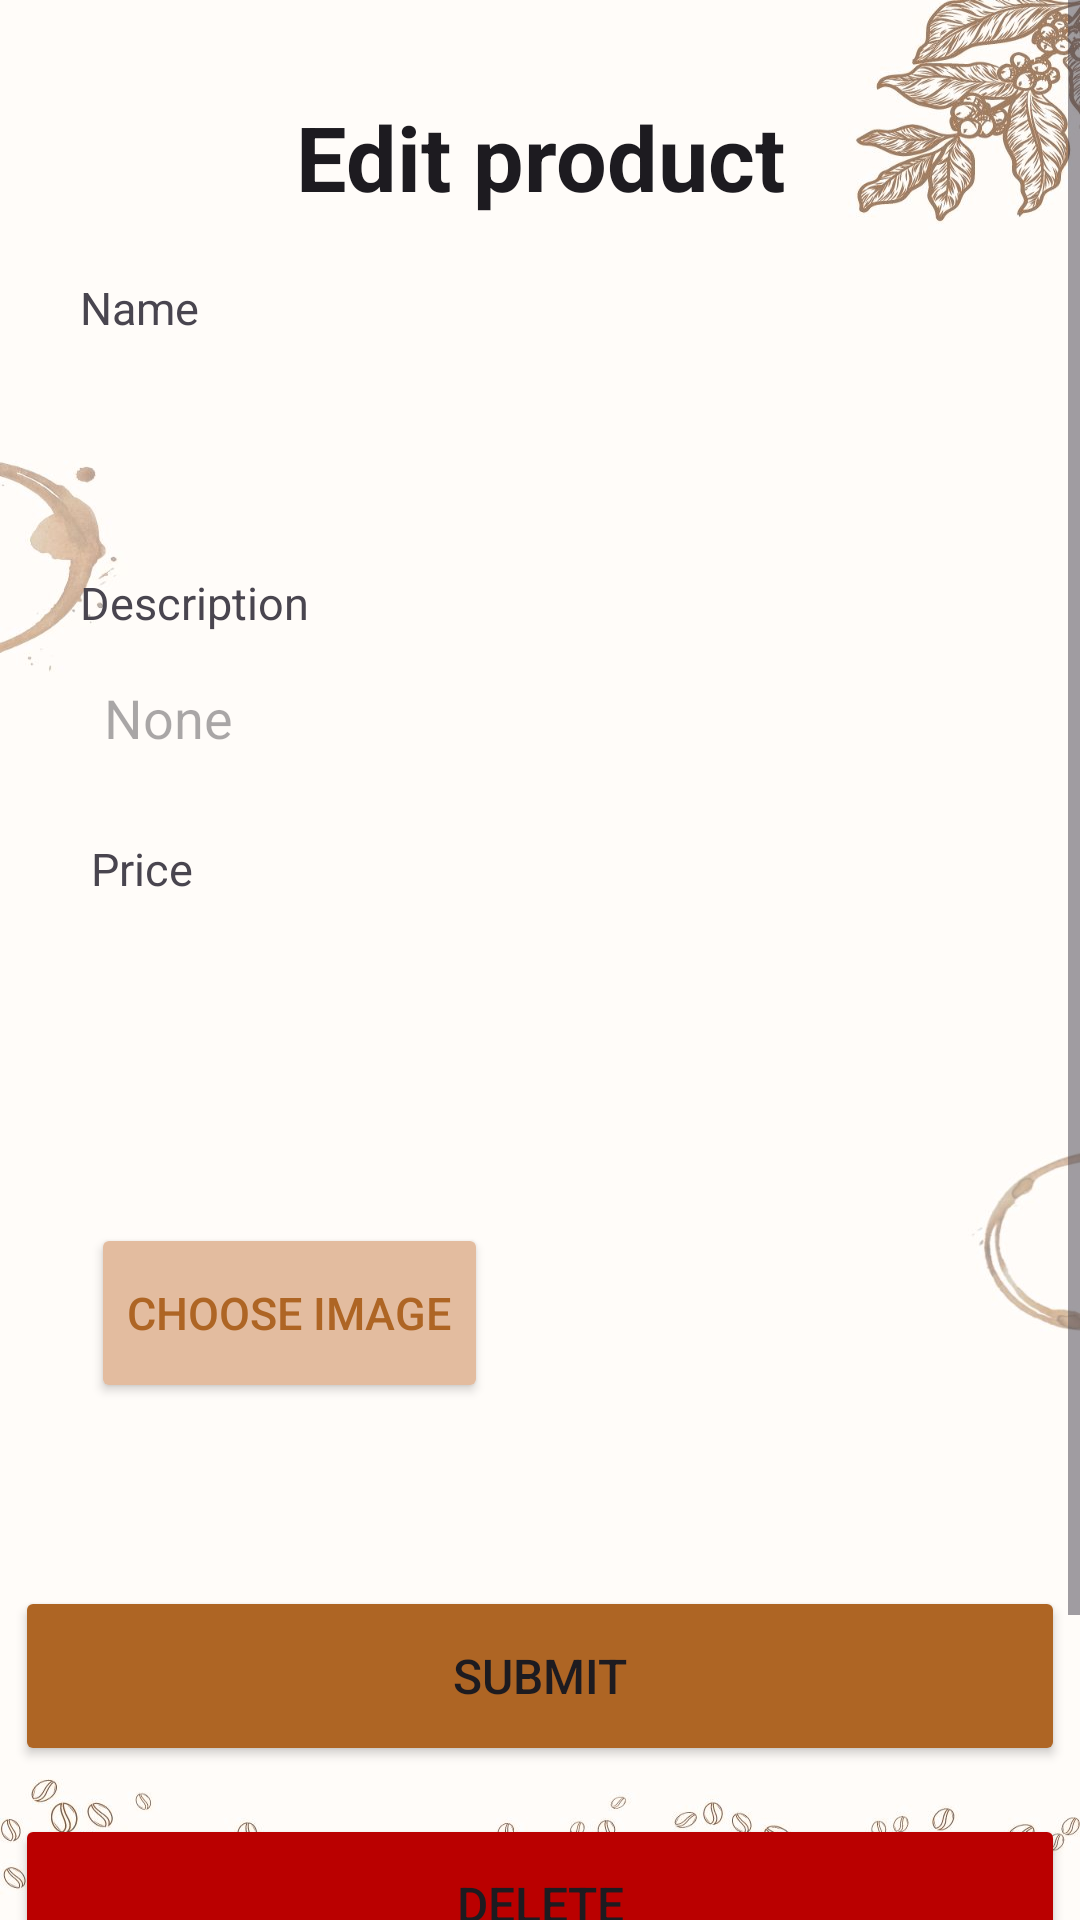

Write the Android layout XML for this screen, with the resource values it uses.
<!-- AndroidManifest.xml: application theme Theme.SeSeCoffee -->
<!-- res/layout/activity_edit_product.xml -->
<?xml version="1.0" encoding="utf-8"?>
<layout xmlns:android="http://schemas.android.com/apk/res/android"
    xmlns:app="http://schemas.android.com/apk/res-auto"
    xmlns:tools="http://schemas.android.com/tools">

    <data>
        <variable
            name="product"
            type="com.example.sesecoffee.model.Product" />
    </data>

    <ScrollView
        android:layout_width="match_parent"
        android:layout_height="match_parent"
        android:background="@drawable/bg_crud">

    <androidx.constraintlayout.widget.ConstraintLayout
        android:layout_width="match_parent"
        android:layout_height="match_parent"
        tools:context=".EditProductActivity">

        <TextView
            android:id="@+id/edit_product_title"
            android:layout_width="wrap_content"
            android:layout_height="wrap_content"
            android:layout_marginTop="32dp"
            android:text="Edit product"
            android:textAppearance="@style/TextAppearance.AppCompat.Large"
            android:textSize="30sp"
            android:textStyle="bold"
            app:layout_constraintEnd_toEndOf="parent"
            app:layout_constraintStart_toStartOf="parent"
            app:layout_constraintTop_toTopOf="parent" />

        <TextView
            android:id="@+id/product_text_name"
            android:layout_width="wrap_content"
            android:layout_height="wrap_content"
            android:layout_marginTop="20dp"
            android:text="Name"
            android:textSize="15sp"
            app:layout_constraintEnd_toEndOf="parent"
            app:layout_constraintHorizontal_bias="0.083"
            app:layout_constraintStart_toStartOf="parent"
            app:layout_constraintTop_toBottomOf="@+id/edit_product_title" />

        <EditText
            android:id="@+id/product_input_name"
            android:layout_width="340dp"
            android:layout_height="50dp"
            android:layout_marginTop="8dp"
            android:ems="10"
            android:inputType="text"
            android:text="@{product.name}"
            android:background="@drawable/rounded_editext"
            android:padding="8dp"
            android:elevation="2dp"
            app:layout_constraintEnd_toEndOf="@+id/product_text_name"
            app:layout_constraintHorizontal_bias="0.0"
            app:layout_constraintStart_toStartOf="@+id/product_text_name"
            app:layout_constraintTop_toBottomOf="@+id/product_text_name"
            tools:hint="Name" />

        <TextView
            android:id="@+id/product_text_description"
            android:layout_width="wrap_content"
            android:layout_height="wrap_content"
            android:layout_marginTop="20dp"
            android:text="Description"
            android:textSize="15sp"
            app:layout_constraintEnd_toEndOf="@+id/product_text_name"
            app:layout_constraintHorizontal_bias="0.0"
            app:layout_constraintStart_toStartOf="@+id/product_text_name"
            app:layout_constraintTop_toBottomOf="@+id/product_input_name" />

        <EditText
            android:id="@+id/product_input_description"
            android:layout_width="340dp"
            android:layout_height="wrap_content"
            android:layout_marginTop="8dp"
            android:ems="10"
            android:text="@{product.description}"
            android:hint="None"
            android:gravity="start|top"
            android:inputType="textMultiLine"
            android:background="@drawable/rounded_editext"
            android:padding="8dp"
            android:elevation="2dp"
            app:layout_constraintEnd_toEndOf="@+id/product_text_description"
            app:layout_constraintHorizontal_bias="0.0"
            app:layout_constraintStart_toStartOf="@+id/product_text_description"
            app:layout_constraintTop_toBottomOf="@+id/product_text_description" />

        <TextView
            android:id="@+id/product_text_price"
            android:layout_width="wrap_content"
            android:layout_height="wrap_content"
            android:layout_marginTop="20dp"
            android:text="Price"
            android:textSize="15sp"
            app:layout_constraintEnd_toEndOf="@+id/product_text_description"
            app:layout_constraintHorizontal_bias="0.089"
            app:layout_constraintStart_toStartOf="@+id/product_text_description"
            app:layout_constraintTop_toBottomOf="@+id/product_input_description" />

        <EditText
            android:id="@+id/product_input_price"
            android:layout_width="340dp"
            android:layout_height="50dp"
            android:layout_marginTop="8dp"
            android:ems="10"
            android:inputType="number"
            android:text="@{product.price.toString()}"
            android:background="@drawable/rounded_editext"
            android:padding="8dp"
            android:elevation="2dp"
            app:layout_constraintEnd_toEndOf="@+id/product_text_price"
            app:layout_constraintHorizontal_bias="0.0"
            app:layout_constraintStart_toStartOf="@+id/product_text_price"
            app:layout_constraintTop_toBottomOf="@+id/product_text_price"
            tools:hint="100" />

        <Button
            android:id="@+id/product_image_btn"
            android:layout_width="wrap_content"
            android:layout_height="60dp"
            android:layout_marginTop="50dp"
            android:backgroundTint="#E3BC9F"
            android:elevation="8dp"
            android:textSize="15sp"
            android:text="Choose image"
            android:textColor="@color/primary"
            app:cornerRadius="3dp"
            app:layout_constraintStart_toStartOf="@+id/product_input_price"
            app:layout_constraintTop_toBottomOf="@+id/product_input_price" />

        <ImageView
            android:id="@+id/product_image"
            android:layout_width="150dp"
            android:layout_height="150dp"
            app:layout_constraintBottom_toBottomOf="@+id/product_image_btn"
            app:layout_constraintEnd_toEndOf="parent"
            app:layout_constraintStart_toEndOf="@+id/product_image_btn"
            app:layout_constraintTop_toTopOf="@+id/product_image_btn"
            tools:src="@tools:sample/backgrounds/scenic" />

        <ProgressBar
            android:id="@+id/progressBar_editPro"
            android:layout_width="wrap_content"
            android:layout_height="wrap_content"
            android:layout_marginTop="16dp"
            android:layout_marginBottom="32dp"
            android:visibility="invisible"
            app:layout_constraintBottom_toBottomOf="parent"
            app:layout_constraintEnd_toEndOf="parent"
            app:layout_constraintHorizontal_bias="0.498"
            app:layout_constraintStart_toStartOf="parent"
            app:layout_constraintTop_toBottomOf="@+id/product_delete_btn" />

        <Button
            android:id="@+id/product_save_btn"
            android:layout_width="350dp"
            android:layout_height="60dp"
            android:layout_marginTop="16dp"
            android:backgroundTint="@color/primary"
            android:elevation="8dp"
            android:text="Submit"
            android:textSize="16sp"
            app:cornerRadius="5dp"
            app:layout_constraintEnd_toEndOf="parent"
            app:layout_constraintHorizontal_bias="0.508"
            app:layout_constraintStart_toStartOf="parent"
            app:layout_constraintTop_toBottomOf="@+id/product_image" />

        <Button
            android:id="@+id/product_delete_btn"
            android:layout_width="350dp"
            android:layout_height="60dp"
            android:layout_marginTop="16dp"
            android:backgroundTint="@color/red"
            android:elevation="8dp"
            android:text="Delete"
            android:textSize="16sp"
            app:cornerRadius="5dp"
            app:layout_constraintEnd_toEndOf="parent"
            app:layout_constraintStart_toStartOf="parent"
            app:layout_constraintTop_toBottomOf="@+id/product_save_btn"
            />


    </androidx.constraintlayout.widget.ConstraintLayout>
    </ScrollView>
</layout>
<!-- resources referenced by this layout -->
<resources>
  <color name="primary">#AE6524</color>
  <color name="red">#BA0000</color>
  <style name="Theme.SeSeCoffee" parent="Base.Theme.SeSeCoffee" />
  <color name="md_theme_primary">#895120</color>
  <color name="md_theme_onPrimary">#FFFFFF</color>
  <color name="md_theme_primaryContainer">#FFDCC4</color>
  <color name="md_theme_onPrimaryContainer">#2F1400</color>
  <color name="md_theme_secondary">#745944</color>
  <color name="md_theme_onSecondary">#FFFFFF</color>
  <color name="md_theme_secondaryContainer">#FFDCC4</color>
  <color name="md_theme_onSecondaryContainer">#2A1707</color>
  <color name="md_theme_tertiary">#5D6236</color>
  <color name="md_theme_onTertiary">#FFFFFF</color>
  <color name="md_theme_tertiaryContainer">#E2E7AF</color>
  <color name="md_theme_onTertiaryContainer">#1A1D00</color>
  <color name="md_theme_error">#BA1A1A</color>
  <color name="md_theme_onError">#FFFFFF</color>
  <color name="md_theme_errorContainer">#FFDAD6</color>
  <color name="md_theme_onErrorContainer">#410002</color>
  <color name="md_theme_background">#FFF8F5</color>
  <color name="md_theme_onBackground">#221A14</color>
  <color name="md_theme_surface">#FFF8F5</color>
  <color name="md_theme_onSurface">#221A14</color>
  <color name="md_theme_surfaceVariant">#F3DFD2</color>
  <color name="md_theme_onSurfaceVariant">#51443B</color>
  <color name="md_theme_outline">#84746A</color>
  <color name="md_theme_outlineVariant">#D6C3B7</color>
  <color name="md_theme_inverseSurface">#382F28</color>
  <color name="md_theme_inverseOnSurface">#FEEEE4</color>
  <color name="md_theme_inversePrimary">#FFB780</color>
  <color name="md_theme_primaryFixed">#FFDCC4</color>
  <color name="md_theme_onPrimaryFixed">#2F1400</color>
  <color name="md_theme_primaryFixedDim">#FFB780</color>
  <color name="md_theme_onPrimaryFixedVariant">#6D3A09</color>
  <color name="md_theme_secondaryFixed">#FFDCC4</color>
  <color name="md_theme_onSecondaryFixed">#2A1707</color>
  <color name="md_theme_secondaryFixedDim">#E4BFA7</color>
  <color name="md_theme_onSecondaryFixedVariant">#5B412F</color>
  <color name="md_theme_tertiaryFixed">#E2E7AF</color>
  <color name="md_theme_onTertiaryFixed">#1A1D00</color>
  <color name="md_theme_tertiaryFixedDim">#C6CB95</color>
  <color name="md_theme_onTertiaryFixedVariant">#454A20</color>
  <color name="md_theme_surfaceDim">#E7D7CE</color>
  <color name="md_theme_surfaceBright">#FFF8F5</color>
  <color name="md_theme_surfaceContainerLowest">#FFFFFF</color>
  <color name="md_theme_surfaceContainerLow">#FFF1E9</color>
  <color name="md_theme_surfaceContainer">#FBEBE1</color>
  <color name="md_theme_surfaceContainerHigh">#F5E5DC</color>
  <color name="md_theme_surfaceContainerHighest">#F0DFD6</color>
</resources>
